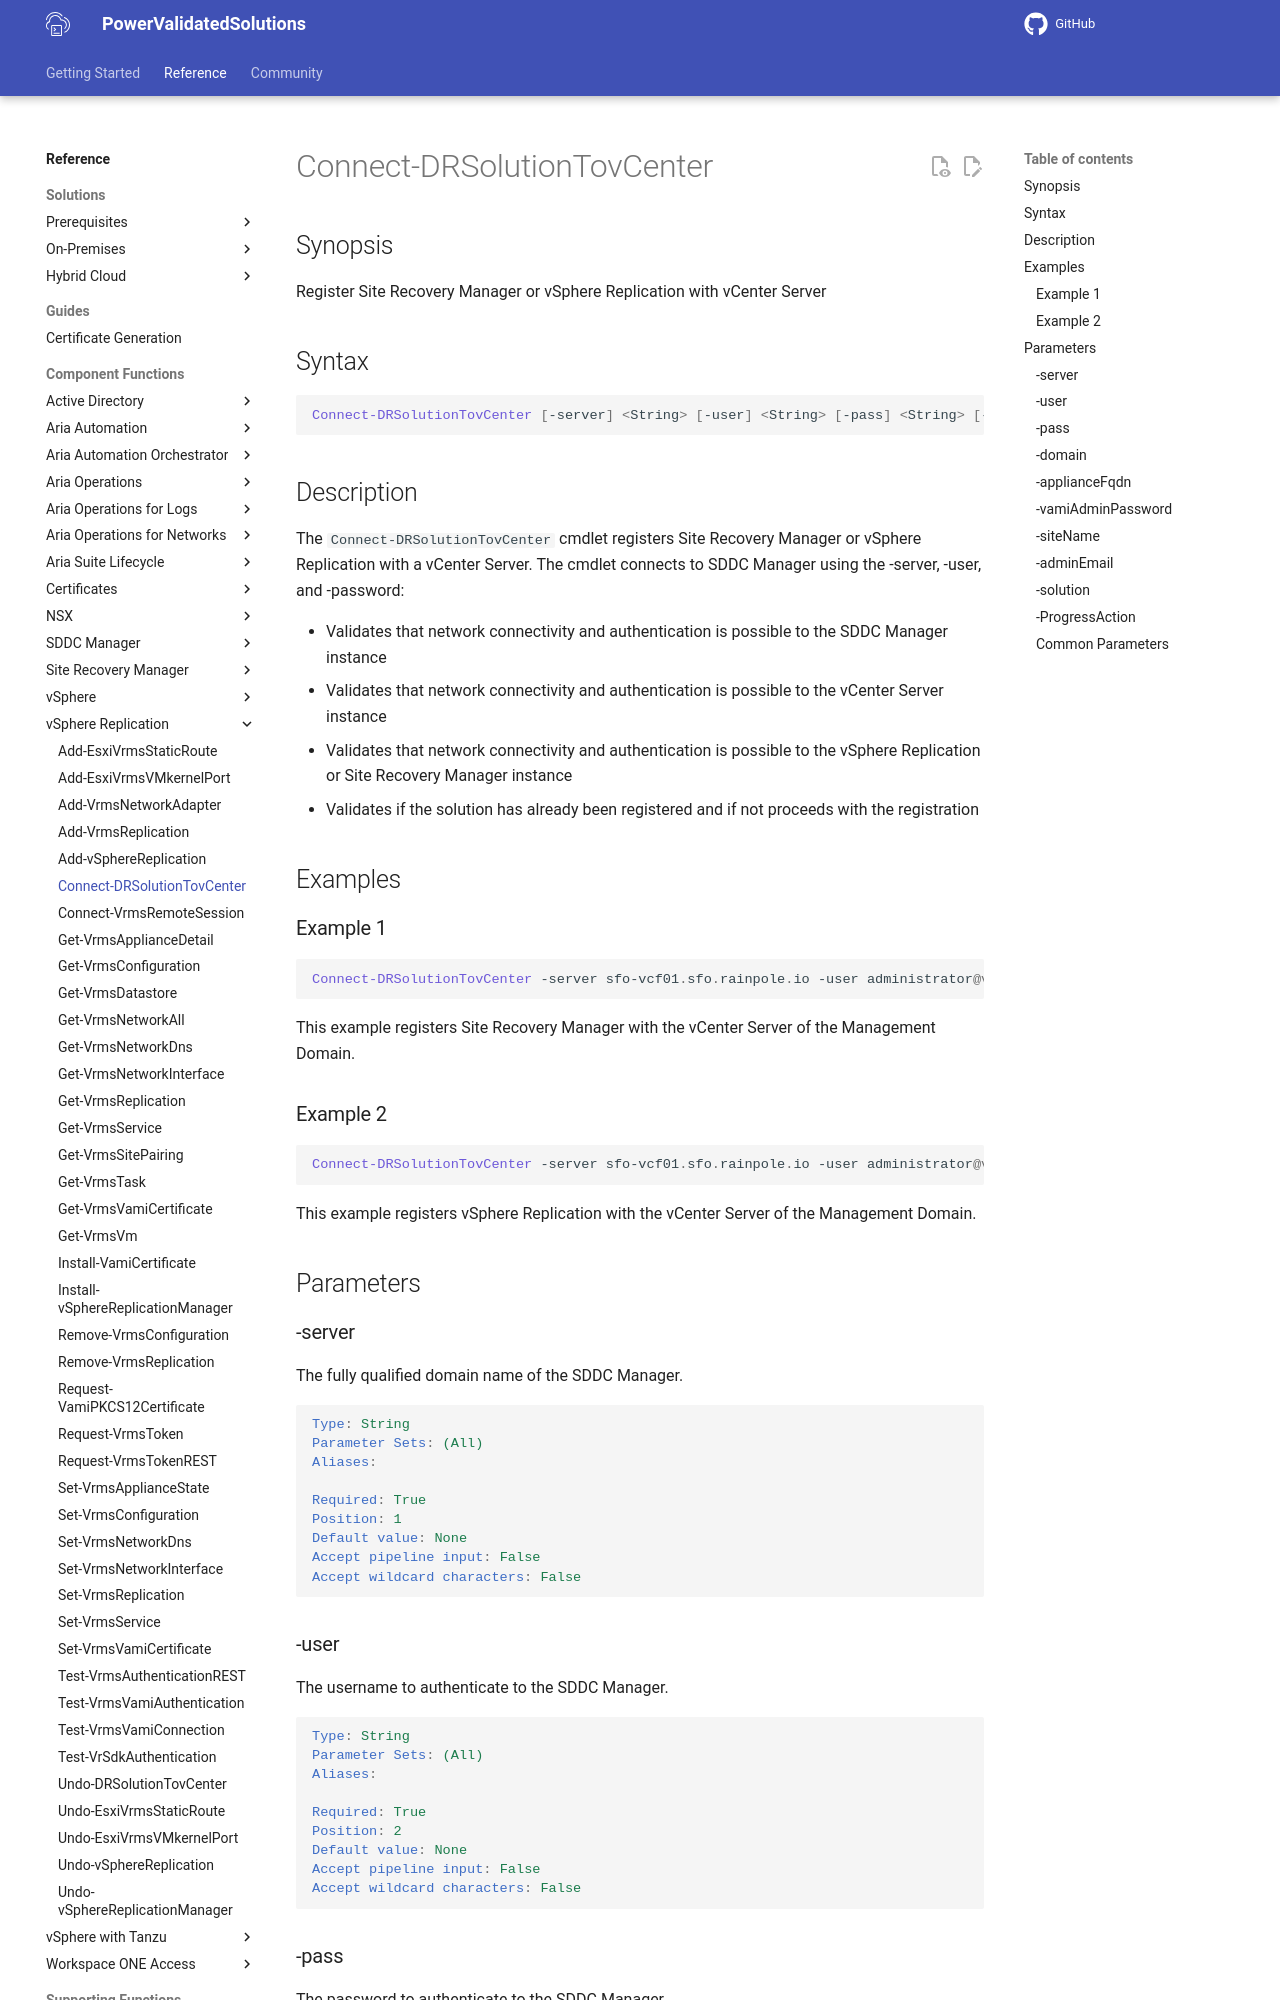

repository: vmware/power-validated-solutions-for-cloud-foundation · page: documentation/functions/vsphere-replication/Connect-DRSolutionTovCenter/index.html · generator: mkdocs

# Connect-DRSolutionTovCenter

## Synopsis

Register Site Recovery Manager or vSphere Replication with vCenter Server

## Syntax

```powershell
Connect-DRSolutionTovCenter [-server] <String> [-user] <String> [-pass] <String> [-domain] <String> [-applianceFqdn] <String> [-vamiAdminPassword] <String> [-siteName] <String> [-adminEmail] <String> [-solution] <String> [-ProgressAction <ActionPreference>] [<CommonParameters>]
```

## Description

The `Connect-DRSolutionTovCenter` cmdlet registers Site Recovery Manager or vSphere Replication with a vCenter Server.
The cmdlet connects to SDDC Manager using the -server, -user, and -password:

- Validates that network connectivity and authentication is possible to the SDDC Manager instance
- Validates that network connectivity and authentication is possible to the vCenter Server instance
- Validates that network connectivity and authentication is possible to the vSphere Replication or Site Recovery Manager instance
- Validates if the solution has already been registered and if not proceeds with the registration

## Examples

### Example 1

```powershell
Connect-DRSolutionTovCenter -server sfo-vcf01.sfo.rainpole.io -user administrator@vsphere.local -pass VMw@re1! -domain sfo-m01 -applianceFqdn sfo-m01-srm01/sfo.rainpole.io -vamiAdminPassword VMw@re1! -siteName SFO-M01 -adminEmail "srm-administrator@rainpole.io" -solution SRM 
```

This example registers Site Recovery Manager with the vCenter Server of the Management Domain.

### Example 2

```powershell
Connect-DRSolutionTovCenter -server sfo-vcf01.sfo.rainpole.io -user administrator@vsphere.local -pass VMw@re1! -domain sfo-m01 -applianceFqdn sfo-m01-vrms01.sfo.rainpole.io -vamiAdminPassword VMw@re1! -siteName SFO-M01 -adminEmail "vrms-administrator@rainpole.io" -solution VRMS 
```

This example registers vSphere Replication with the vCenter Server of the Management Domain.

## Parameters
